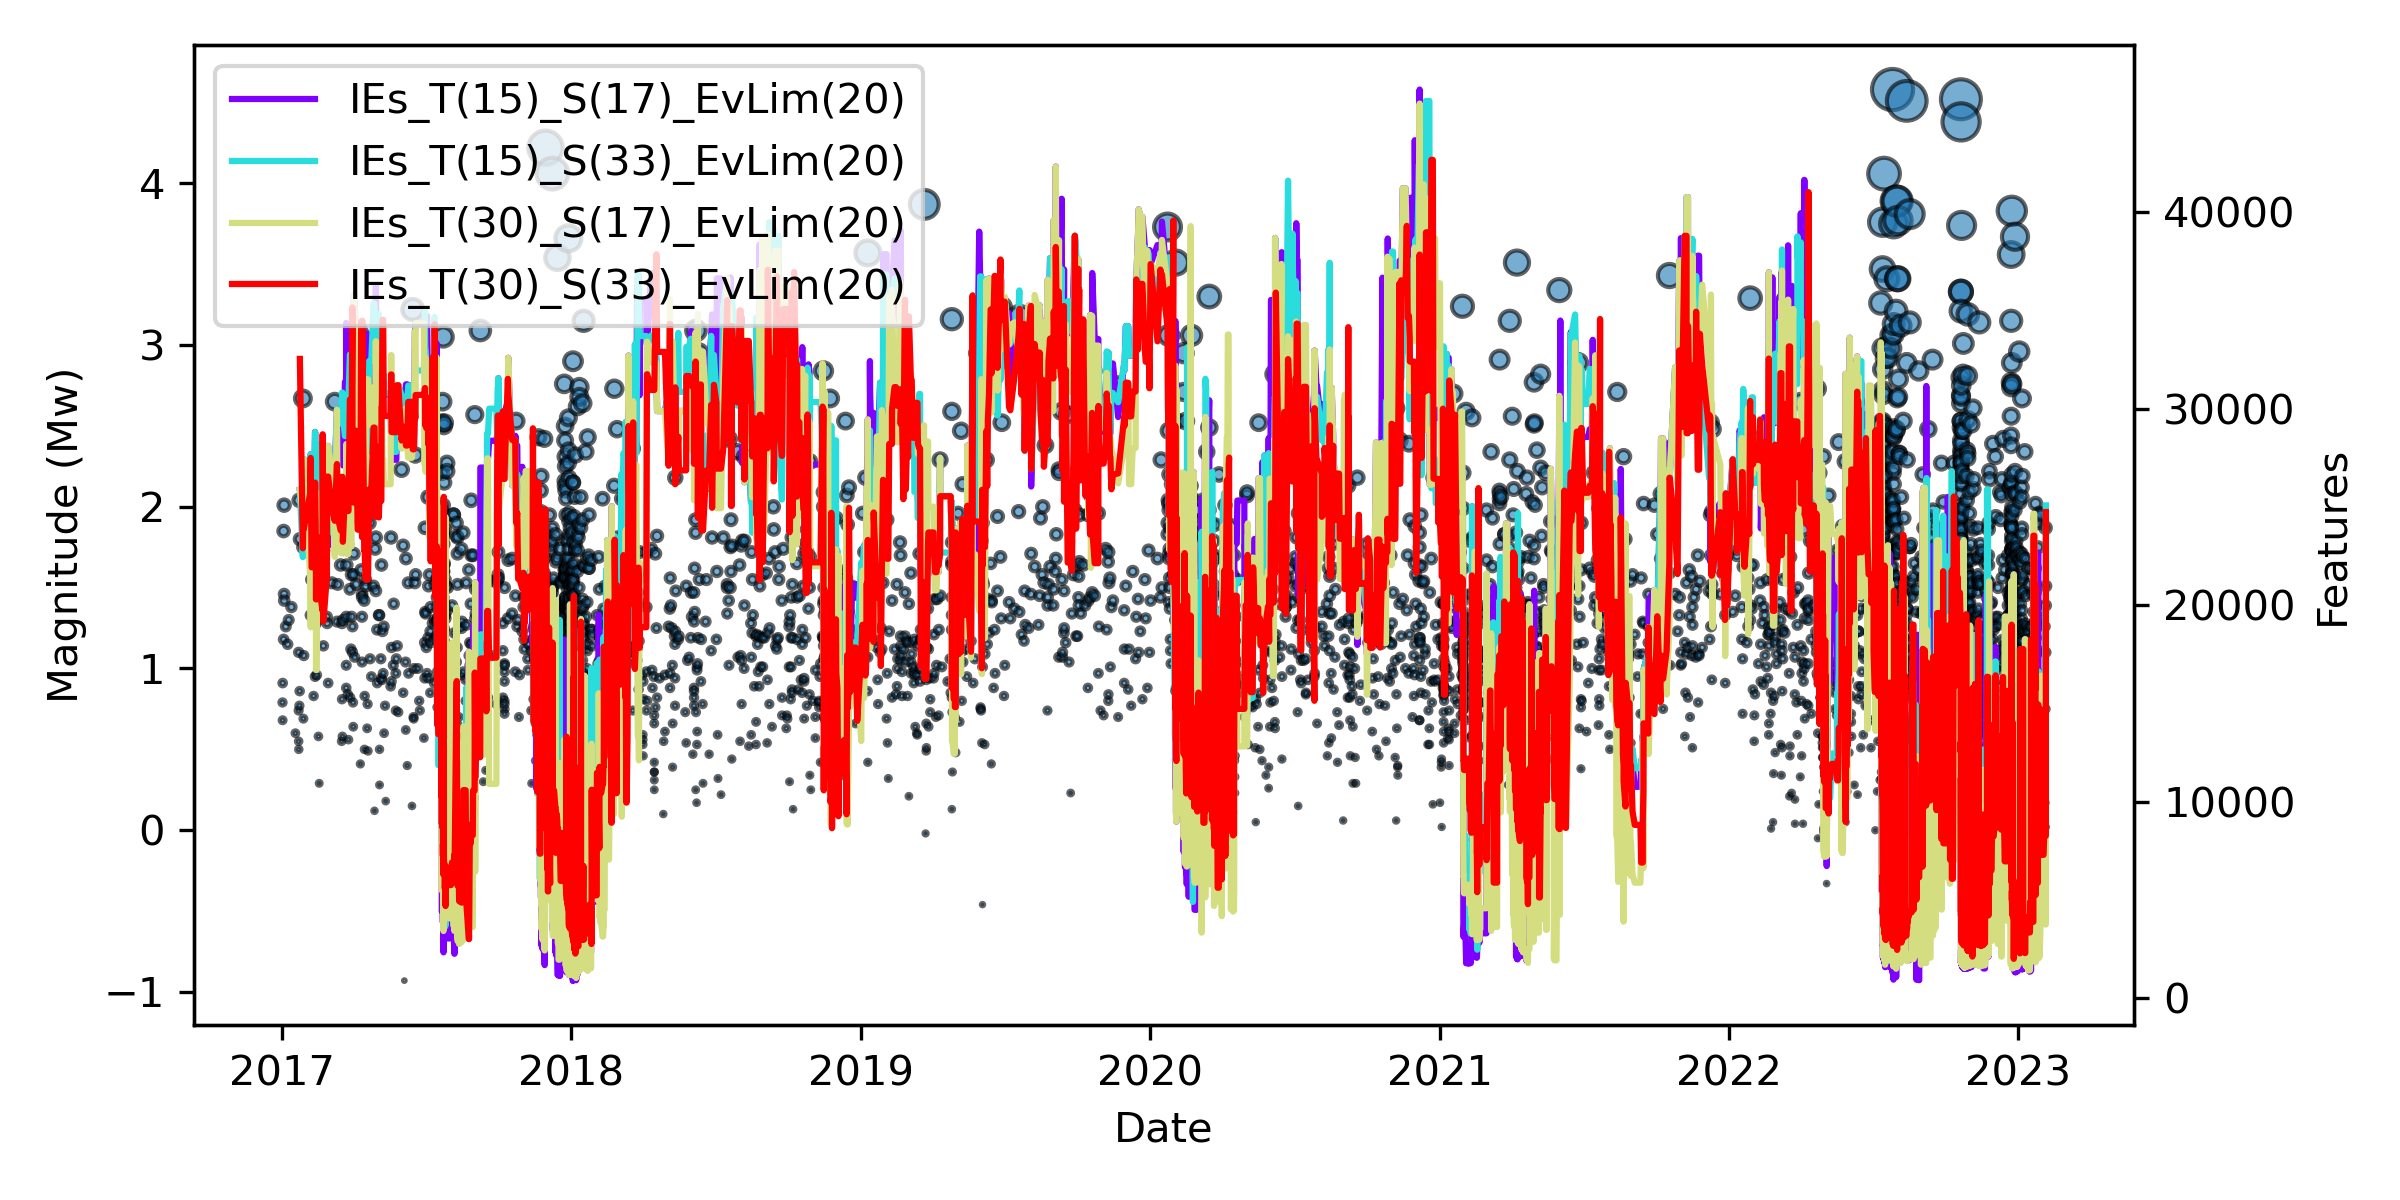

The data file committed next to this chart (first rows):
Index, Time[d.s], IEs_T(15)_S(17)_EvLim(20), IEs_T(15)_S(33)_EvLim(20), IEs_T(30)_S(17)_EvLim(20), IEs_T(30)_S(33)_EvLim(20)
78747, 736353, 25873, 25873, 25873, 32534
78847, 736356, 24804, 22449, 24804, 22900
78851, 736357, 27447, 27447, 27447, 23890
78855, 736357, 27447, 27447, 27447, 23890
78863, 736357, 27447, 27447, 27447, 23890
79235, 736365, 22296, 25672, 21528, 25672
79297, 736366, 27689, 27689, 18878, 27498
79343, 736367, 24147, 24147, 24206, 21933
79592, 736370, 24147, 24147, 24206, 21933
79715, 736372, 28818, 28818, 23878, 26242
79717, 736372, 28818, 28818, 23878, 26242
79746, 736373, 26370, 27068, 20411, 23984
79759, 736373, 24890, 25631, 18934, 22560
79760, 736373, 23704, 24469, 17835, 21442
79761, 736373, 22505, 24460, 16708, 20302
79788, 736374, 22505, 24460, 16708, 20302
79826, 736375, 25041, 28201, 24840, 23437
79836, 736376, 25041, 28201, 24840, 23437
79845, 736377, 25041, 28201, 24840, 23437
79880, 736378, 27305, 25504, 22620, 21793
79896, 736379, 25711, 23983, 25711, 20364
79966, 736381, 22862, 23350, 22862, 19729
79969, 736381, 27396, 27396, 27396, 28700
79993, 736382, 27604, 25988, 27604, 21853
79995, 736382, 23004, 24703, 23004, 19177
80093, 736387, 27298, 24689, 26844, 21477
80098, 736387, 28105, 26550, 28105, 26550
80129, 736388, 28105, 26550, 28105, 26550
81754, 736393, 23065, 23699, 26823, 24977
82889, 736397, 26743, 26743, 22463, 24301
83382, 736399, 29942, 29990, 29942, 27185
83542, 736400, 28795, 29508, 24307, 24523
84051, 736404, 29184, 29257, 22664, 23813
84206, 736405, 29184, 29257, 22664, 23813
84259, 736406, 29184, 29257, 22664, 23813
84260, 736406, 28482, 30823, 25471, 26538
84302, 736406, 28482, 30823, 25471, 26538
84342, 736407, 27118, 29668, 22633, 23231
84506, 736409, 31371, 28608, 26416, 25786
84615, 736411, 31371, 28608, 26416, 25786
84616, 736411, 31371, 28608, 26416, 25786
84617, 736411, 34369, 28829, 28200, 26288
84660, 736412, 28134, 30492, 22610, 24798
84744, 736413, 28134, 30492, 22610, 24798
84796, 736414, 28134, 30492, 22610, 24798
84889, 736416, 28322, 32755, 24222, 30471
84918, 736416, 28322, 32755, 24222, 30471
84966, 736417, 28170, 30951, 23104, 30456
85013, 736418, 28196, 30438, 23115, 28693
85017, 736418, 26425, 27381, 22995, 28171
85085, 736419, 35151, 35151, 35151, 35151
85094, 736419, 31802, 27303, 28527, 26301
85121, 736420, 31802, 27303, 28527, 26301
85129, 736420, 31802, 27303, 28527, 26301
85162, 736420, 30418, 25983, 27628, 25225
85169, 736421, 35779, 31080, 35779, 26702
85222, 736422, 35779, 31080, 35779, 26702
85298, 736424, 32292, 30177, 27005, 28879
85395, 736425, 30074, 26755, 27987, 23847
85514, 736429, 30074, 26755, 27987, 23847
... 5,606 more rows
